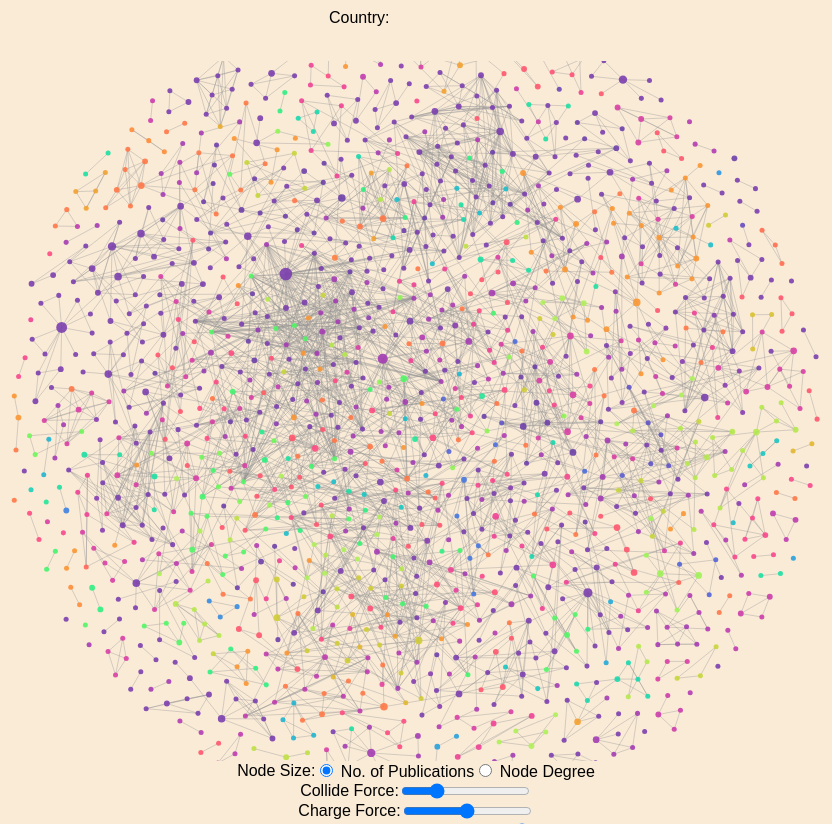
D3 v7 page, settled after 480 driven frames (8 s of simulated time); the page loaded 1 data file(s).


        d3.json("./data/author_network.json").then(function (data){

            const window_dims = {
                width: window.innerWidth,
                height: window.innerHeight
            };

            const svgWidth = window_dims.width*2.8;
            const svgHeight = window_dims.height*2.8;

            let svg = d3.select('#Network').append("svg").attr("viewBox",`0 0 ${svgWidth} ${svgHeight}`)

//            let svg = d3.select('#Network').append("svg").attr("viewBox","0 0 3000 200")
            simulate(data,svg) // main function to make network
        })

    
// ── network.js

function simulate(data,svg)
{

    var graph = {
        nodes: data.nodes,
        links: data.links
      };

    const width = parseInt(svg.attr("viewBox").split(' ')[2])
    const height = parseInt(svg.attr("viewBox").split(' ')[3])

    const main_group = svg.append("g")

   // calculate degree of the nodes:
    let node_degree={}; // initiate an object
    data.links.forEach((link) => {
        if(!node_degree[link.source]) {
            node_degree[link.source]=0;
        }
        if(!node_degree[link.target]) {
            node_degree[link.target]=0;
        }
        node_degree[link.source]++;
        node_degree[link.target]++;
    });

    // Scaling the number of publications
    const scale_radiusP = d3.scaleLinear()
        .domain(d3.extent(graph.nodes, d=> d.No_of_Publications))
       .range([8,20])

    // Scaling the node degrees
    const degree_min_max= d3.extent(Object.values(node_degree), d=> d);
    const scale_radiusD = d3.scaleLinear()
       .domain(degree_min_max)
        .range([10,35]);

    // Scaling the Colors for the nodes
    const uniqueCountries=Array.from(new Set(graph.nodes.map(d=> d.Country)));
    const colorScale = d3.scaleOrdinal(d3.quantize(d3.interpolateRainbow, uniqueCountries.length))
                        .domain(uniqueCountries);

    // Function to class thenodes by countries
    const getClass=(Country)=>{
        let temp=Country.toString();
        return "gr_"+temp
    }

    // Adding links
    const link_elements = main_group.append("g")
        .attr('transform',`translate(${width/2},${height/2})`)
        .selectAll(".line")
        .data(graph.links)
        .enter()
        .append("line")
        .style("stroke-width", 2);

    // Adding nodes
    const node_elements = main_group.append("g")
        .attr('transform', `translate(${width / 2},${height / 2})`)
        .selectAll(".circle")
        .data(graph.nodes)
        .enter()
        .append('g')
        .attr("class",function (d){return getClass(d.Country)})
        .on("mouseenter", function (d,data){
            node_elements.classed("inactive", true)
            const selected_class=d3.select(this).attr("class").split(" ")[0];
            console.log("Node ID:", data.id);
            console.log(selected_class)
            d3.selectAll("."+selected_class)
                .classed("inactive", false)
        })
        .on("mouseleave", (d)=>{
            d3.selectAll(".inactive").classed("inactive",false)
        })
        .on("click", function(d,data) {
            d3.selectAll("#Author").text("Author Data")
            console.log("Node ID:", data.id)
            var authorData=d3.select(".authorDataContainer");
            authorData.select("#name").text("Name: " + data.Author);
            authorData.select("#ID").text("ID: " + data.id);
            authorData.select("#publications").text("Number of Publications: " + data.No_of_Publications);
            authorData.select("#country").text("Country: " + data.Country);
        })

    // Adding the circles to represent the nodes
    node_elements.append("circle")
        .attr("r", (d)=>{
            return scale_radiusP(d.No_of_Publications)
        })
        .attr("fill", function(d) {return colorScale(d.Country)})


    // Event listener for the node size
    d3.selectAll('input[name="radioGroup"]').on('change', updateNodeSize);

    function updateNodeSize() {
        var selectedOption = d3.select('input[name="radioGroup"]:checked').node().value;
        // Update the node size based on the selected option
        node_elements.selectAll("circle")
        .attr('r', function(d) {
            if (selectedOption === 'Publications') {
                return scale_radiusP(d.No_of_Publications); // Set publications as node size
            } else if (selectedOption === 'Degree') {
                return scale_radiusD(node_degree[d.id]); // Set degree as node size
            }
        })
        .attr("fill", function(d) {return colorScale(d.Country)});
    }

    // Create references to the input range elements
    let collideInput = document.getElementById("collide");
    let chargeInput = document.getElementById("charge");
    let linkStrengthInput = document.getElementById("linkStrength");
    let AlphaValue = document.getElementById("alpha")

    // Add event listeners to update the forces when the inputs change
    collideInput.addEventListener("input", updateCollideForce);
    chargeInput.addEventListener("input", updateChargeForce);
    linkStrengthInput.addEventListener("input", updateLinkStrength);

    // Initialize the forces with default values
    let collideForce = d3.forceCollide().radius((d)=>{return scale_radiusP(d.No_of_Publications)*4});
    let chargeForce = d3.forceManyBody();
    let linkForce = d3.forceLink(graph.links).id(d=>(d.id));

    // Create the force simulation
    let ForceSimulation = d3.forceSimulation(graph.nodes)
        .force("collide", collideForce)
        .force("x", d3.forceX())
        .force("y", d3.forceY())
        .force("charge", chargeForce)
        .force("link", linkForce)
        .on("tick", ticked);

    // Function to update collide force
    function updateCollideForce() {
        let radius = parseInt(collideInput.value);
        collideForce.radius(radius);
        ForceSimulation.alpha(.5).restart();
    }

    // Function to update the charge force
    function updateChargeForce() {
        let strength = parseInt(chargeInput.value);
        chargeForce.strength(strength);
        ForceSimulation.alpha(.5).restart();
    }

    // Function to update the link strength
    function updateLinkStrength() {
        let strength = parseFloat(linkStrengthInput.value);
        linkForce.strength(strength);
        ForceSimulation.alpha(.5).restart();
    }

    function ticked(){
        node_elements
            .attr('transform', (d)=>`translate(${d.x},${d.y})`)
        link_elements
            .attr("x1",d=>d.source.x)
            .attr("x2",d=>d.target.x)
            .attr("y1",d=>d.source.y)
            .attr("y2",d=>d.target.y)
        AlphaValue.innerText=ForceSimulation.alpha().toFixed(3)
    }

    svg.call(d3.zoom()
    .extent([[0, 0], [width, height]])
    .scaleExtent([1, 8])
    .on("zoom", zoomed));
    function zoomed({transform}) {
        main_group.attr("transform", transform);
    }

    // Add a drag behavior.
    node_elements.call(d3.drag()
        .on("start", dragstarted)
        .on("drag", dragged)
        .on("end", dragended));

    function dragstarted(event) {
        if (!event.active) simulation.alphaTarget(0.3).restart();
            event.subject.fx = event.subject.x;
            event.subject.fy = event.subject.y;
    }
    
    function dragged(event) {
        event.subject.fx = event.x;
        event.subject.fy = event.y;
    }
    
    function dragended(event) {
        if (!event.active) simulation.alphaTarget(0);
        event.subject.fx = null;
        event.subject.fy = null;
    }
    
    invalidation.then(() => simulation.stop());
    
    return svg.node();
}


### data: data/author_network.json
{
 "directed": false,
 "multigraph": false,
 "graph": {},
 "nodes": [
  {
   "Author": "Zhang Y.",
   "No_of_Publications": 1,
   "Country": "Canada",
   "id": "57202536919"
  },
  {
   "Author": "Liu H.",
   "No_of_Publications": 2,
   "Country": "United States",
   "id": "53984550800"
  },
  {
   "Author": "Kang S.-C.",
   "No_of_Publications": 1,
   "Country": "Canada",
   "id": "57215426514"
  },
  {
   "Author": "Al-Hussein M.",
   "No_of_Publications": 2,
   "Country": "Canada",
   "id": "6603541102"
  },
  {
   "Author": "Rapp A.",
   "No_of_Publications": 2,
   "Country": "Italy",
   "id": "23398572100"
  },
  {
   "Author": "Tirabeni L.",
   "No_of_Publications": 1,
   "Country": "Italy",
   "id": "57191836654"
  },
  {
   "Author": "Isailović D.",
   "No_of_Publications": 1,
   "Country": "Serbia",
   "id": "57205293410"
  },
  {
   "Author": "Stojanovic V.",
   "No_of_Publications": 1,
   "Country": "Germany",
   "id": "56421700900"
  },
  "... 1,544 more items"
 ],
 "links": [
  {
   "source": "57202536919",
   "target": "53984550800"
  },
  {
   "source": "57202536919",
   "target": "57215426514"
  },
  {
   "source": "57202536919",
   "target": "6603541102"
  },
  {
   "source": "53984550800",
   "target": "57215426514"
  },
  {
   "source": "53984550800",
   "target": "6603541102"
  },
  {
   "source": "53984550800",
   "target": "57204697057"
  },
  {
   "source": "53984550800",
   "target": "55642611800"
  },
  {
   "source": "57215426514",
   "target": "6603541102"
  },
  "... 3,041 more items"
 ]
}